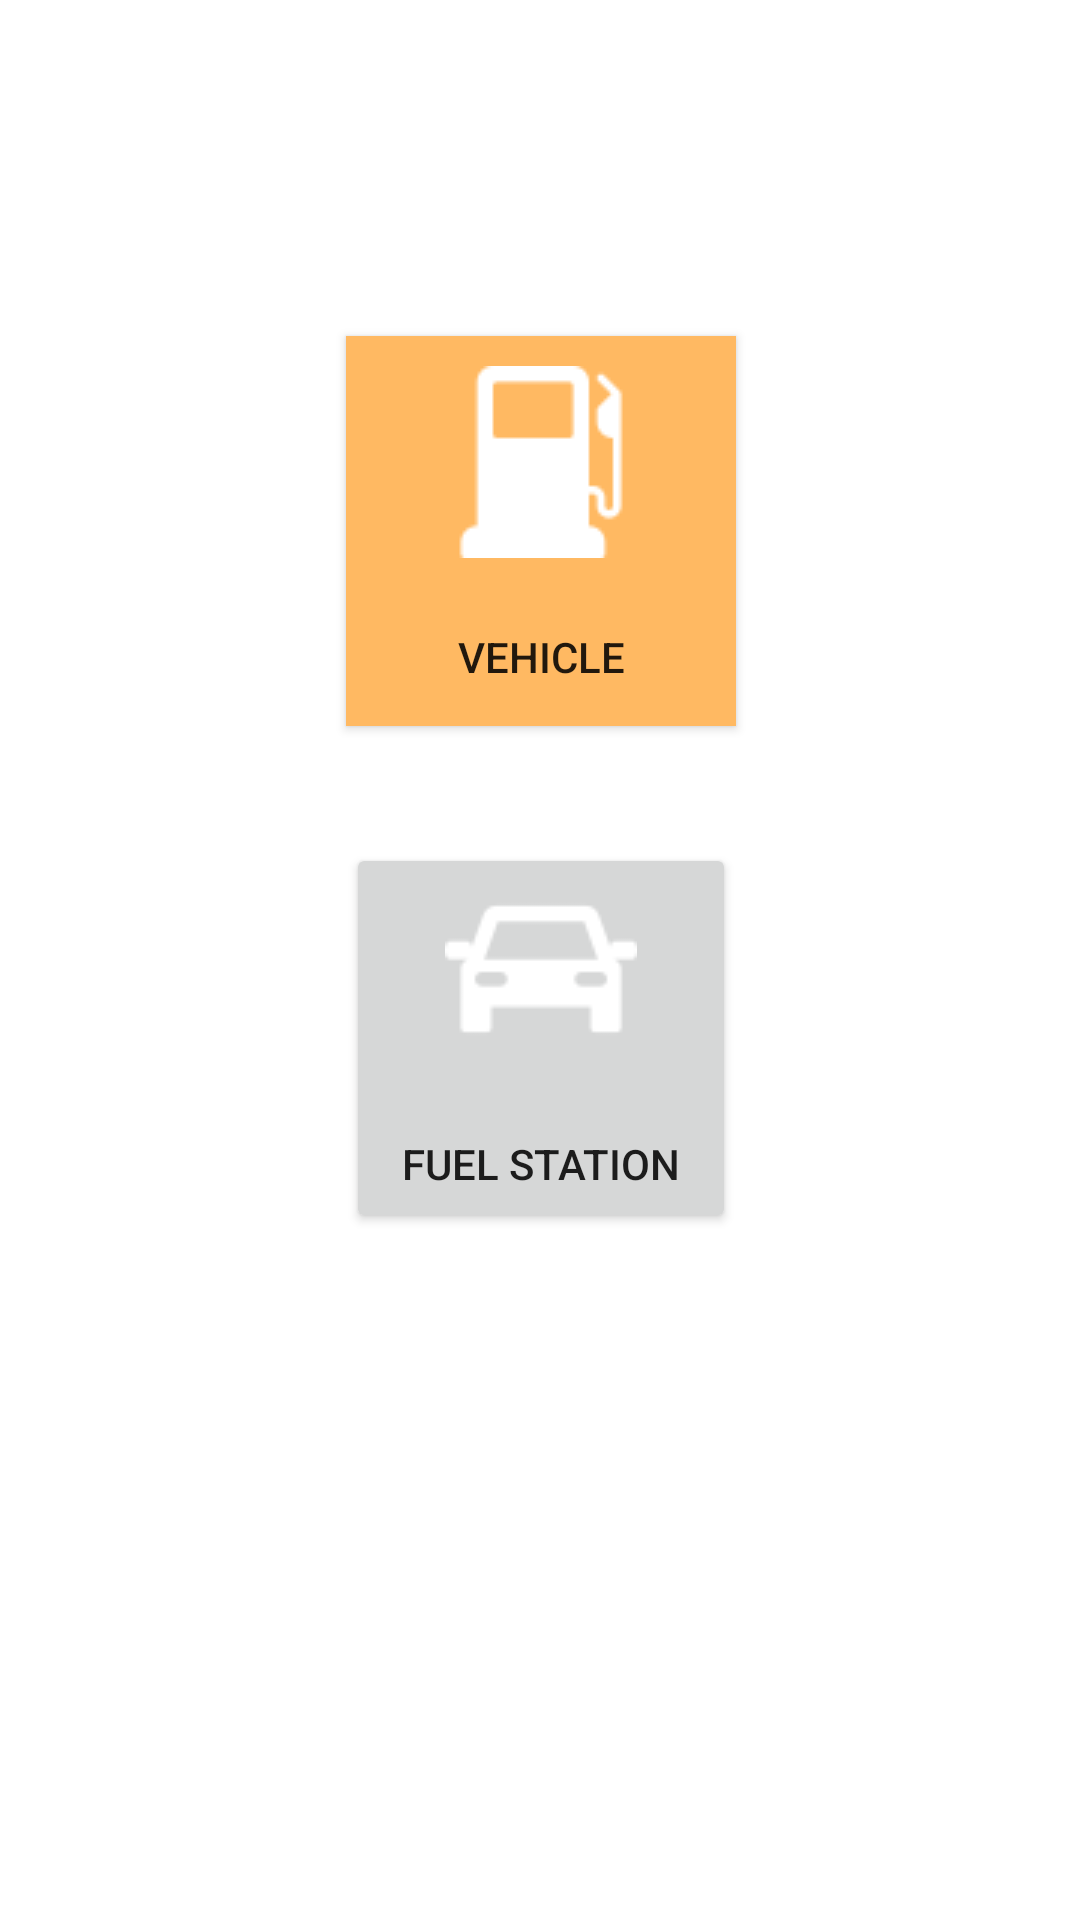

Android layout source for this screen:
<!-- AndroidManifest.xml: application theme Theme.FuelQueueManager -->
<!-- res/layout/activity_reg_menu.xml -->
<?xml version="1.0" encoding="utf-8"?>
<androidx.constraintlayout.widget.ConstraintLayout xmlns:android="http://schemas.android.com/apk/res/android"
    xmlns:app="http://schemas.android.com/apk/res-auto"
    xmlns:tools="http://schemas.android.com/tools"
    android:layout_width="match_parent"
    android:layout_height="match_parent"
    android:layout_margin="20dp"
    tools:context=".RegMenu">

    <Button
        android:id="@+id/regVehicleBtn"
        android:layout_width="130dp"
        android:layout_height="130dp"
        android:layout_marginTop="112dp"
        android:background="@color/colorPrimary"
        android:backgroundTintMode="add"
        android:drawableTop="@drawable/gas_station__4_"
        android:drawablePadding="20dp"
        android:padding="10dp"
        android:text="@string/label_vehicle"
        app:layout_constraintEnd_toEndOf="parent"
        app:layout_constraintHorizontal_bias="0.502"
        app:layout_constraintStart_toStartOf="parent"
        app:layout_constraintTop_toTopOf="parent" />

    <Button
        android:id="@+id/regStationButton"
        android:layout_width="130dp"
        android:layout_height="130dp"
        android:drawableTop="@drawable/car__1_"
        android:drawablePadding="20dp"
        android:padding="10dp"
        android:text="@string/label_fuel_station"
        app:layout_constraintBottom_toBottomOf="parent"
        app:layout_constraintEnd_toEndOf="parent"
        app:layout_constraintHorizontal_bias="0.502"
        app:layout_constraintStart_toStartOf="parent"
        app:layout_constraintTop_toBottomOf="@+id/regVehicleBtn"
        app:layout_constraintVertical_bias="0.146" />

</androidx.constraintlayout.widget.ConstraintLayout>
<!-- resources referenced by this layout -->
<resources>
  <color name="colorPrimary">#FFB962</color>
  <!-- drawable car__1_: png bitmap (drawable, 1249 bytes) -->
  <!-- drawable gas_station__4_: png bitmap (drawable, 1179 bytes) -->
  <string name="label_fuel_station">Fuel Station</string>
  <string name="label_vehicle">Vehicle</string>
  <style name="Theme.FuelQueueManager" parent="Theme.MaterialComponents.DayNight.DarkActionBar">
          
          <item name="colorPrimary">@color/purple_500</item>
          <item name="colorPrimaryVariant">@color/purple_700</item>
          <item name="colorOnPrimary">@color/white</item>
          
          <item name="colorSecondary">@color/teal_200</item>
          <item name="colorSecondaryVariant">@color/teal_700</item>
          <item name="colorOnSecondary">@color/black</item>
          
          <item name="android:statusBarColor" tools:targetApi="l">?attr/colorPrimaryVariant</item>
          
      </style>
  <color name="purple_500">#FF6200EE</color>
  <color name="purple_700">#FF3700B3</color>
  <color name="white">#FFFFFFFF</color>
  <color name="teal_200">#FF03DAC5</color>
  <color name="teal_700">#FF018786</color>
  <color name="black">#FF000000</color>
</resources>
